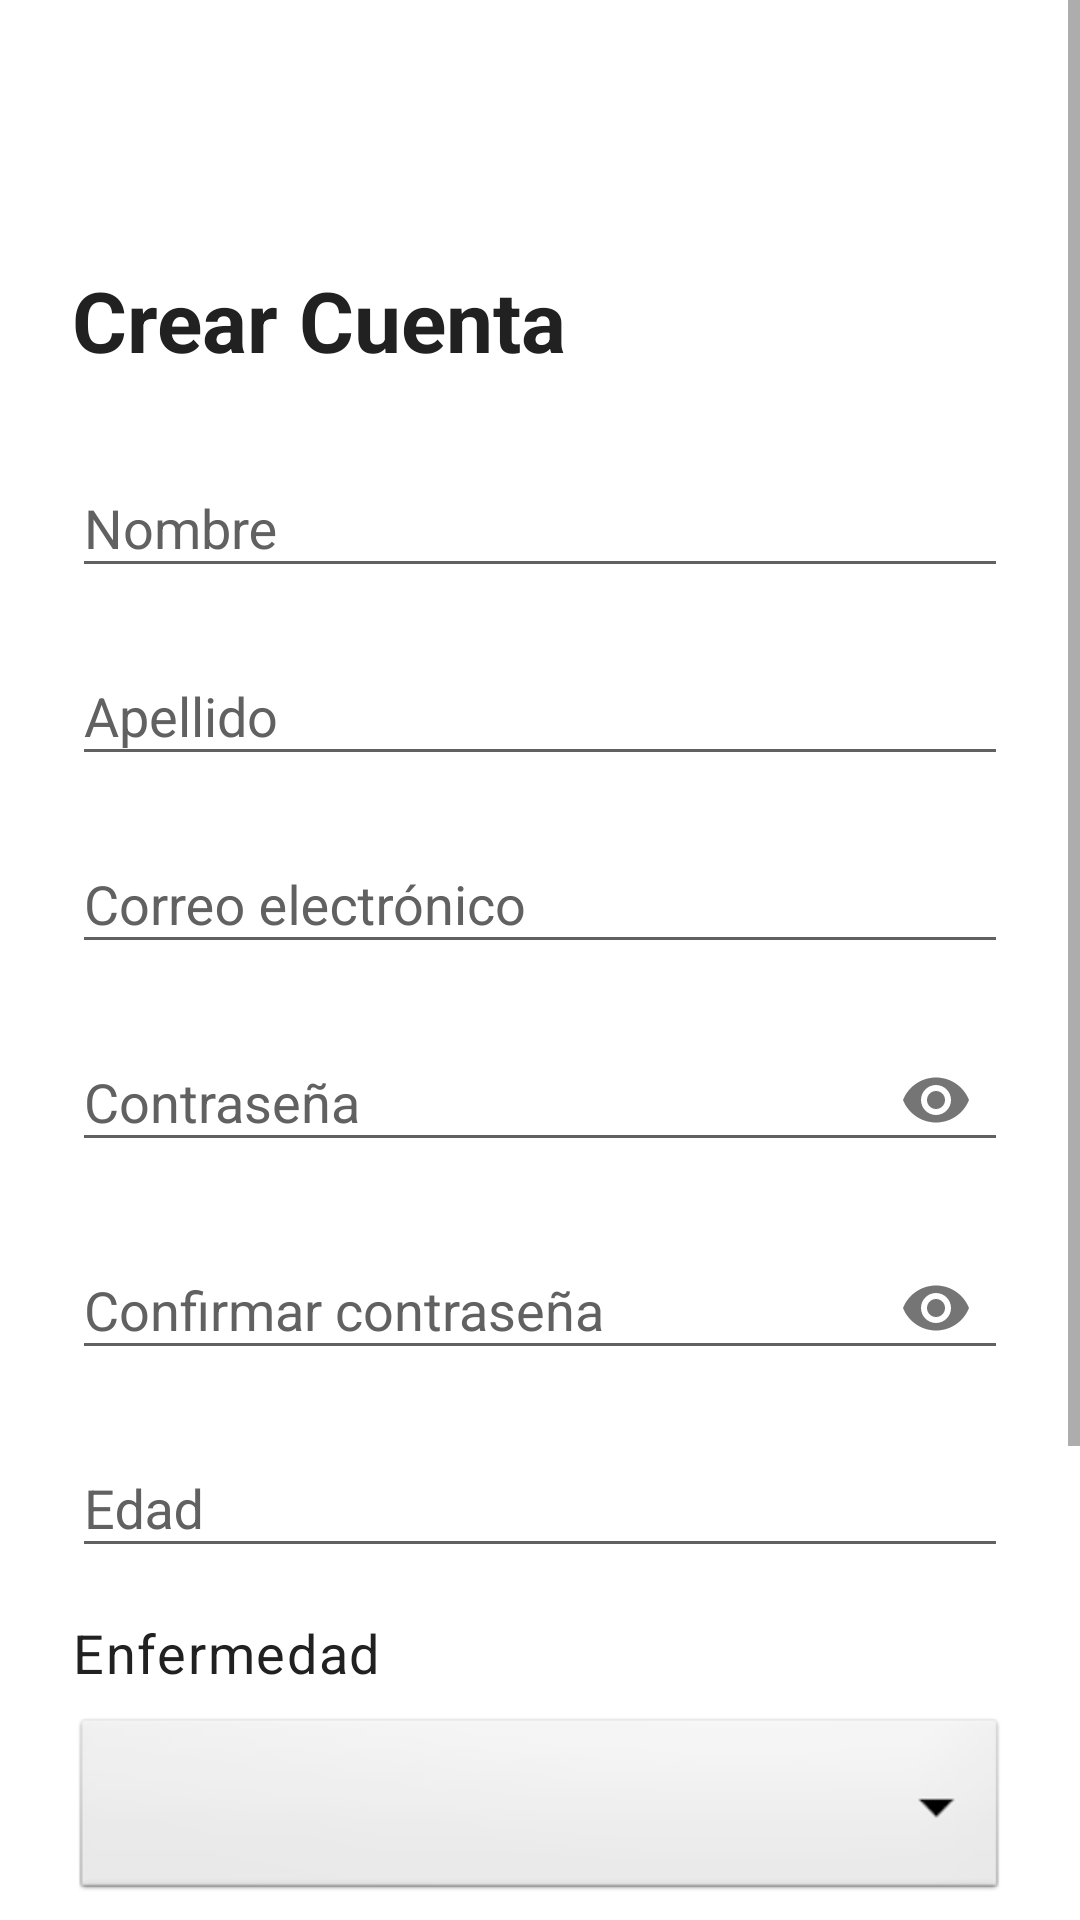

Reconstruct the res/layout file that produces this screen, plus the resources it refers to.
<!-- AndroidManifest.xml: application theme Theme.MyOyichan -->
<!-- res/layout/activity_register.xml -->
<?xml version="1.0" encoding="utf-8"?>
<ScrollView xmlns:android="http://schemas.android.com/apk/res/android"
    xmlns:app="http://schemas.android.com/apk/res-auto"
    android:layout_width="match_parent"
    android:layout_height="match_parent"
    android:background="@color/background"
    android:fillViewport="true">

    <LinearLayout
        android:layout_width="match_parent"
        android:layout_height="wrap_content"
        android:orientation="vertical"
        android:padding="@dimen/spacing_lg">

        
        <ImageButton
            android:id="@+id/btnBack"
            android:layout_width="48dp"
            android:layout_height="48dp"
            android:background="?attr/selectableItemBackgroundBorderless"
            android:contentDescription="@string/cd_volver"
            android:src="@drawable/ic_back"
            app:tint="@color/text_primary" />

        <TextView
            android:layout_width="wrap_content"
            android:layout_height="wrap_content"
            android:layout_marginTop="@dimen/spacing_md"
            android:text="@string/registro_titulo"
            android:textAppearance="@style/TextAppearance.MyOyichan.Title" />

        
        <com.google.android.material.textfield.TextInputLayout
            android:id="@+id/tilNombre"
            style="@style/Widget.MyOyichan.TextInputLayout"
            android:layout_width="match_parent"
            android:layout_height="wrap_content"
            android:layout_marginTop="@dimen/spacing_lg"
            android:hint="@string/registro_nombre">

            <com.google.android.material.textfield.TextInputEditText
                android:id="@+id/etNombre"
                android:textColor="@color/text_primary"
                android:layout_width="match_parent"
                android:layout_height="wrap_content"
                android:inputType="textPersonName"
                android:maxLength="50"
                android:textSize="@dimen/text_body" />
        </com.google.android.material.textfield.TextInputLayout>

        
        <com.google.android.material.textfield.TextInputLayout
            android:id="@+id/tilApellido"
            style="@style/Widget.MyOyichan.TextInputLayout"
            android:layout_width="match_parent"
            android:layout_height="wrap_content"
            android:layout_marginTop="@dimen/spacing_md"
            android:hint="@string/registro_apellido">

            <com.google.android.material.textfield.TextInputEditText
                android:id="@+id/etApellido"
                android:textColor="@color/text_primary"
                android:layout_width="match_parent"
                android:layout_height="wrap_content"
                android:inputType="textPersonName"
                android:maxLength="50"
                android:textSize="@dimen/text_body" />
        </com.google.android.material.textfield.TextInputLayout>

        
        <com.google.android.material.textfield.TextInputLayout
            android:id="@+id/tilEmail"
            style="@style/Widget.MyOyichan.TextInputLayout"
            android:layout_width="match_parent"
            android:layout_height="wrap_content"
            android:layout_marginTop="@dimen/spacing_md"
            android:hint="@string/registro_email">

            <com.google.android.material.textfield.TextInputEditText
                android:id="@+id/etEmail"
                android:textColor="@color/text_primary"
                android:layout_width="match_parent"
                android:layout_height="wrap_content"
                android:inputType="textEmailAddress"
                android:textSize="@dimen/text_body" />
        </com.google.android.material.textfield.TextInputLayout>

        
        <com.google.android.material.textfield.TextInputLayout
            android:id="@+id/tilPassword"
            style="@style/Widget.MyOyichan.TextInputLayout"
            android:layout_width="match_parent"
            android:layout_height="wrap_content"
            android:layout_marginTop="@dimen/spacing_md"
            android:hint="@string/registro_password"
            app:passwordToggleEnabled="true">

            <com.google.android.material.textfield.TextInputEditText
                android:id="@+id/etPassword"
                android:textColor="@color/text_primary"
                android:layout_width="match_parent"
                android:layout_height="wrap_content"
                android:inputType="textPassword"
                android:textSize="@dimen/text_body" />
        </com.google.android.material.textfield.TextInputLayout>

        
        <com.google.android.material.textfield.TextInputLayout
            android:id="@+id/tilConfirmPassword"
            style="@style/Widget.MyOyichan.TextInputLayout"
            android:layout_width="match_parent"
            android:layout_height="wrap_content"
            android:layout_marginTop="@dimen/spacing_md"
            android:hint="@string/registro_confirmar_password"
            app:passwordToggleEnabled="true">

            <com.google.android.material.textfield.TextInputEditText
                android:id="@+id/etConfirmPassword"
                android:textColor="@color/text_primary"
                android:layout_width="match_parent"
                android:layout_height="wrap_content"
                android:inputType="textPassword"
                android:textSize="@dimen/text_body" />
        </com.google.android.material.textfield.TextInputLayout>

        
        <com.google.android.material.textfield.TextInputLayout
            android:id="@+id/tilEdad"
            style="@style/Widget.MyOyichan.TextInputLayout"
            android:layout_width="match_parent"
            android:layout_height="wrap_content"
            android:layout_marginTop="@dimen/spacing_md"
            android:hint="@string/registro_edad">

            <com.google.android.material.textfield.TextInputEditText
                android:id="@+id/etEdad"
                android:textColor="@color/text_primary"
                android:layout_width="match_parent"
                android:layout_height="wrap_content"
                android:inputType="number"
                android:maxLength="3"
                android:textSize="@dimen/text_body" />
        </com.google.android.material.textfield.TextInputLayout>

        
        <TextView
            android:layout_width="match_parent"
            android:layout_height="wrap_content"
            android:layout_marginTop="@dimen/spacing_md"
            android:text="@string/registro_enfermedad"
            android:textAppearance="@style/TextAppearance.MyOyichan.Body" />

        <Spinner
            android:id="@+id/spEnfermedad"
            android:layout_width="match_parent"
            android:layout_height="@dimen/input_height"
            android:layout_marginTop="@dimen/spacing_sm"
            android:background="@android:drawable/btn_dropdown"
            android:padding="@dimen/spacing_md"
            android:textSize="@dimen/text_body" />

        
        <com.google.android.material.textfield.TextInputLayout
            android:id="@+id/tilTelefono"
            style="@style/Widget.MyOyichan.TextInputLayout"
            android:layout_width="match_parent"
            android:layout_height="wrap_content"
            android:layout_marginTop="@dimen/spacing_md"
            android:hint="@string/registro_telefono">

            <com.google.android.material.textfield.TextInputEditText
                android:id="@+id/etTelefono"
                android:textColor="@color/text_primary"
                android:layout_width="match_parent"
                android:layout_height="wrap_content"
                android:inputType="phone"
                android:maxLength="9"
                android:textSize="@dimen/text_body" />
        </com.google.android.material.textfield.TextInputLayout>

        
        <com.google.android.material.button.MaterialButton
            android:id="@+id/btnRegister"
            style="@style/Widget.MyOyichan.Button.Large"
            android:layout_width="match_parent"
            android:layout_height="wrap_content"
            android:layout_marginTop="@dimen/spacing_lg"
            android:layout_marginBottom="@dimen/spacing_xl"
            android:text="@string/registro_boton"
            app:backgroundTint="@color/primary" />

    </LinearLayout>
</ScrollView>
<!-- resources referenced by this layout -->
<resources>
  <color name="background">#FFFFFF</color>
  <color name="primary">#2E7D32</color>
  <color name="text_primary">#212121</color>
  <dimen name="input_height">64dp</dimen>
  <dimen name="spacing_lg">24dp</dimen>
  <dimen name="spacing_md">16dp</dimen>
  <dimen name="spacing_sm">8dp</dimen>
  <dimen name="spacing_xl">32dp</dimen>
  <dimen name="text_body">18sp</dimen>
  <string name="cd_volver">Volver</string>
  <string name="registro_apellido">Apellido</string>
  <string name="registro_boton">CREAR CUENTA</string>
  <string name="registro_confirmar_password">Confirmar contraseña</string>
  <string name="registro_edad">Edad</string>
  <string name="registro_email">Correo electrónico</string>
  <string name="registro_enfermedad">Enfermedad</string>
  <string name="registro_nombre">Nombre</string>
  <string name="registro_password">Contraseña</string>
  <string name="registro_telefono">Teléfono</string>
  <string name="registro_titulo">Crear Cuenta</string>
  <style name="TextAppearance.MyOyichan.Body" parent="TextAppearance.Material3.BodyLarge">
          <item name="android:textSize">18sp</item>
          <item name="android:textColor">@color/text_primary</item>
      </style>
  <style name="TextAppearance.MyOyichan.Title" parent="TextAppearance.Material3.HeadlineLarge">
          <item name="android:textSize">28sp</item>
          <item name="android:textColor">@color/text_primary</item>
          <item name="android:textStyle">bold</item>
      </style>
  <style name="Widget.MyOyichan.Button.Large" parent="Widget.Material3.Button">
          <item name="android:minHeight">72dp</item>
          <item name="android:textSize">20sp</item>
          <item name="android:textStyle">bold</item>
          <item name="android:textColor">@color/text_on_primary</item>
          <item name="iconTint">@color/text_on_primary</item>
          <item name="cornerRadius">16dp</item>
          <item name="android:paddingStart">24dp</item>
          <item name="android:paddingEnd">24dp</item>
      </style>
  <style name="Widget.MyOyichan.TextInputLayout" parent="Widget.Material3.TextInputLayout.OutlinedBox">
          <item name="materialThemeOverlay">@style/ThemeOverlay.MyOyichan.TextInput</item>
          <item name="boxStrokeColor">@color/primary</item>
          <item name="boxStrokeWidth">2dp</item>
          <item name="boxStrokeWidthFocused">3dp</item>
          <item name="hintTextColor">@color/primary</item>
          <item name="android:textColorHint">@color/text_secondary</item>
          <item name="android:textSize">18sp</item>
      </style>
  <style name="Theme.MyOyichan" parent="Base.Theme.MyOyichan" />
  <color name="text_on_primary">#FFFFFF</color>
  <style name="ThemeOverlay.MyOyichan.TextInput" parent="">
          <item name="colorOnSurface">@color/text_primary</item>
          <item name="colorOnSurfaceVariant">@color/text_secondary</item>
          <item name="colorPrimary">@color/primary</item>
      </style>
  <color name="text_secondary">#616161</color>
  <color name="primary_dark">#1B5E20</color>
  <color name="accent">#E65100</color>
  <color name="surface">#F5F5F5</color>
  <color name="error">#D32F2F</color>
  <color name="status_bar">#1B5E20</color>
  <style name="MyOyichan.SpinnerItem" parent="@android:style/Widget.TextView.SpinnerItem">
          <item name="android:textColor">@color/text_primary</item>
          <item name="android:textSize">18sp</item>
      </style>
</resources>
